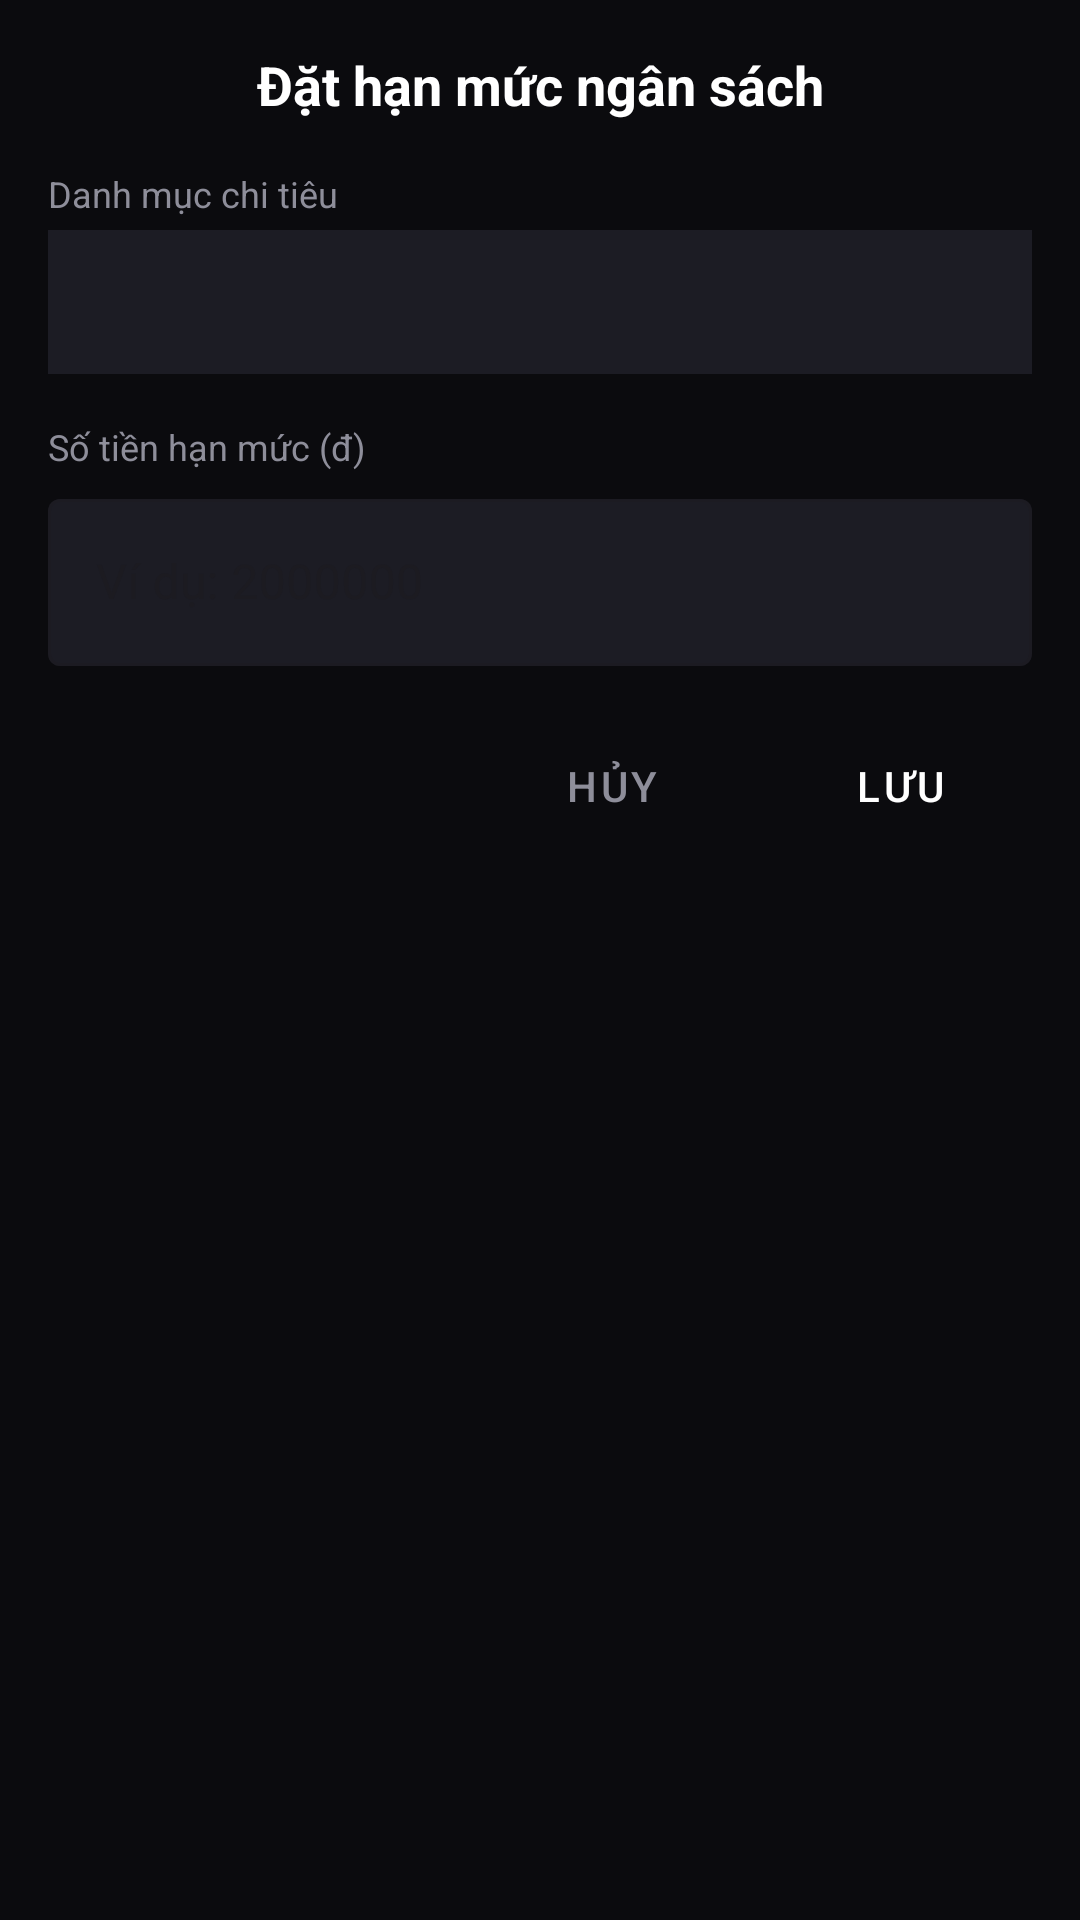

Reconstruct the res/layout file that produces this screen, plus the resources it refers to.
<!-- AndroidManifest.xml: application theme Theme.Comgroupcapmoney -->
<!-- res/layout/dialog_add_budget.xml -->
<?xml version="1.0" encoding="utf-8"?>
<LinearLayout
    xmlns:android="http://schemas.android.com/apk/res/android"
    xmlns:app="http://schemas.android.com/apk/res-auto"
    android:layout_width="match_parent"
    android:layout_height="wrap_content"
    android:orientation="vertical"
    android:padding="@dimen/spacing_medium">

    <TextView
        android:layout_width="match_parent"
        android:layout_height="wrap_content"
        android:text="Đặt hạn mức ngân sách"
        android:textColor="@color/text_primary"
        android:textSize="@dimen/text_size_title"
        android:textStyle="bold"
        android:gravity="center"
        android:paddingBottom="@dimen/spacing_medium" />

    
    <TextView
        android:layout_width="match_parent"
        android:layout_height="wrap_content"
        android:text="Danh mục chi tiêu"
        android:textColor="@color/text_secondary"
        android:textSize="@dimen/text_size_small"
        android:paddingBottom="@dimen/spacing_tiny" />

    <Spinner
        android:id="@+id/spinner_category"
        android:layout_width="match_parent"
        android:layout_height="48dp"
        android:background="@color/bg_card_secondary"
        android:padding="@dimen/spacing_small"
        android:layout_marginBottom="@dimen/spacing_medium" />

    
    <TextView
        android:layout_width="match_parent"
        android:layout_height="wrap_content"
        android:text="Số tiền hạn mức (đ)"
        android:textColor="@color/text_secondary"
        android:textSize="@dimen/text_size_small"
        android:paddingBottom="@dimen/spacing_tiny" />

    <com.google.android.material.textfield.TextInputLayout
        android:layout_width="match_parent"
        android:layout_height="wrap_content"
        android:layout_marginBottom="@dimen/spacing_medium"
        app:boxBackgroundColor="@color/bg_card_secondary"
        style="@style/Widget.MaterialComponents.TextInputLayout.OutlinedBox">

        <com.google.android.material.textfield.TextInputEditText
            android:id="@+id/et_limit_amount"
            android:layout_width="match_parent"
            android:layout_height="wrap_content"
            android:inputType="numberDecimal"
            android:hint="Ví dụ: 2000000"
            android:textColor="@color/text_primary"
            android:textColorHint="@color/text_secondary" />

    </com.google.android.material.textfield.TextInputLayout>

    
    <LinearLayout
        android:layout_width="match_parent"
        android:layout_height="wrap_content"
        android:orientation="horizontal"
        android:gravity="end">

        <Button
            android:id="@+id/btn_cancel"
            style="@style/Widget.MaterialComponents.Button.TextButton"
            android:layout_width="wrap_content"
            android:layout_height="wrap_content"
            android:text="Hủy"
            android:textColor="@color/text_secondary"
            android:layout_marginEnd="@dimen/spacing_small" />

        <Button
            android:id="@+id/btn_save"
            style="@style/Widget.MaterialComponents.Button"
            android:layout_width="wrap_content"
            android:layout_height="wrap_content"
            android:text="Lưu"
            android:backgroundTint="@color/color_accent" />

    </LinearLayout>

</LinearLayout>
<!-- resources referenced by this layout -->
<resources>
  <color name="bg_card_secondary">#1C1C24</color>
  <color name="color_accent">#70A5EB</color>
  <color name="text_primary">#FFFFFF</color>
  <color name="text_secondary">#8E8E9A</color>
  <dimen name="spacing_medium">16dp</dimen>
  <dimen name="spacing_small">8dp</dimen>
  <dimen name="spacing_tiny">4dp</dimen>
  <dimen name="text_size_small">12sp</dimen>
  <dimen name="text_size_title">18sp</dimen>
  <style name="Theme.Comgroupcapmoney" parent="Base.Theme.Comgroupcapmoney" />
  <style name="Base.Theme.Comgroupcapmoney" parent="Theme.Material3.DayNight.NoActionBar">
          
          <item name="colorPrimary">@color/color_accent</item>
          <item name="colorOnPrimary">@color/white</item>
          <item name="android:windowBackground">@color/bg_main</item>
          <item name="android:statusBarColor">@color/bg_main</item>
          <item name="android:navigationBarColor">@color/bg_main</item>
      </style>
  <color name="white">#FFFFFFFF</color>
  <color name="bg_main">#0B0B0E</color>
</resources>
